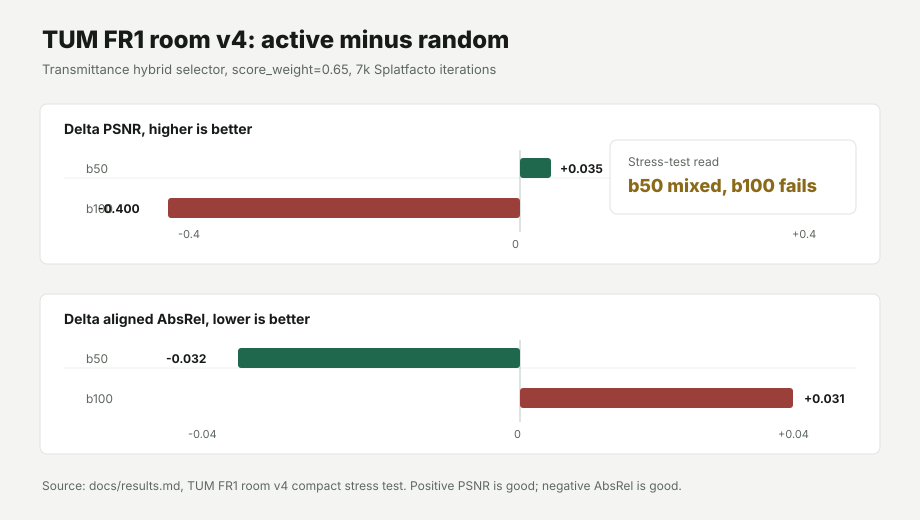

Values plotted in this chart, from the file beside it:
budget, random_psnr, active_psnr, delta_psnr, random_ssim, active_ssim, delta_ssim, random_lpips, active_lpips, delta_lpips, random_raw_absrel, active_raw_absrel, delta_raw_absrel, random_aligned_absrel, active_aligned_absrel, delta_aligned_absrel, random_aligned_delta1, active_aligned_delta1, delta_aligned_delta1, note
25, 14.79, , NA, 0.540, , NA, 0.437, , NA, 0.656, , NA, 0.578, , NA, 0.240, , NA, seed split only
50, 16.64, 16.68, 0.035, 0.617, 0.607, -0.010, 0.381, 0.384, 0.003, 0.508, 0.532, 0.024, 0.504, 0.471, -0.032, 0.326, 0.375, 0.049, RGB mixed and aligned depth positive
100, 17.88, 17.48, -0.400, 0.669, 0.652, -0.017, 0.341, 0.361, 0.019, 0.449, 0.459, 0.009, 0.399, 0.430, 0.031, 0.484, 0.402, -0.082, negative on primary RGB and aligned dept…
